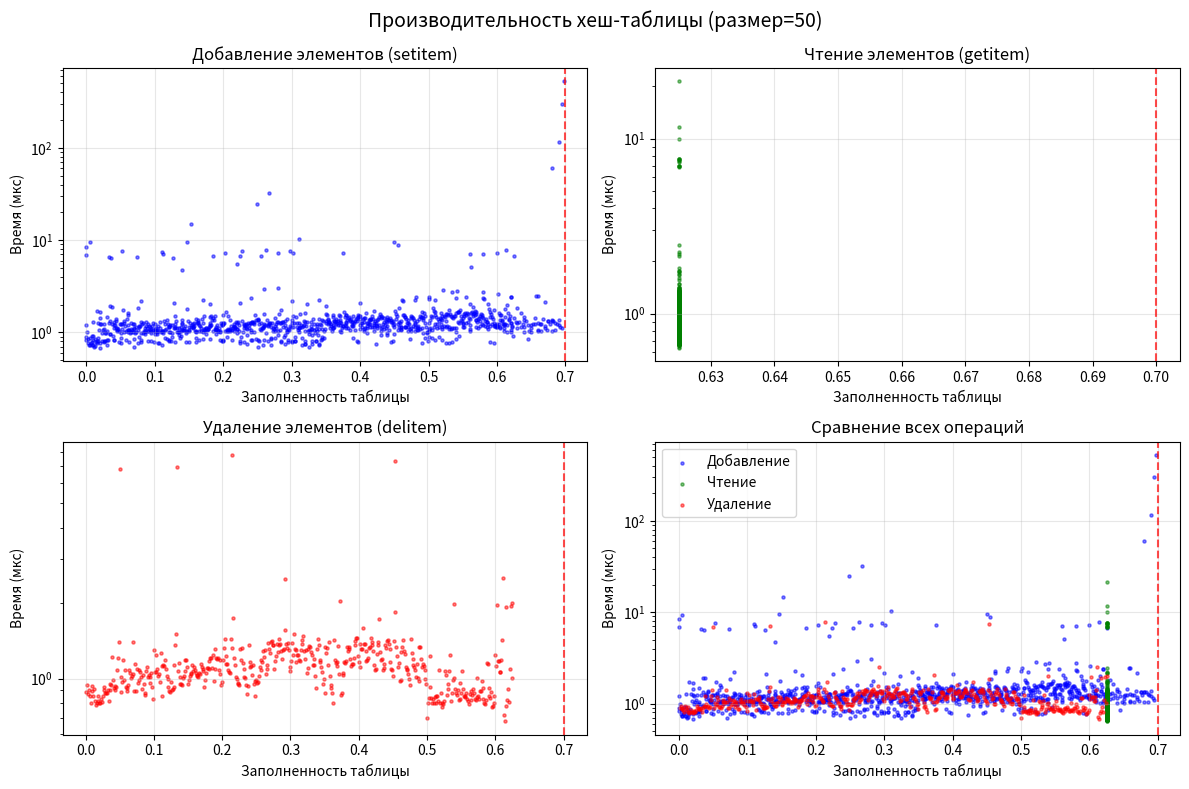
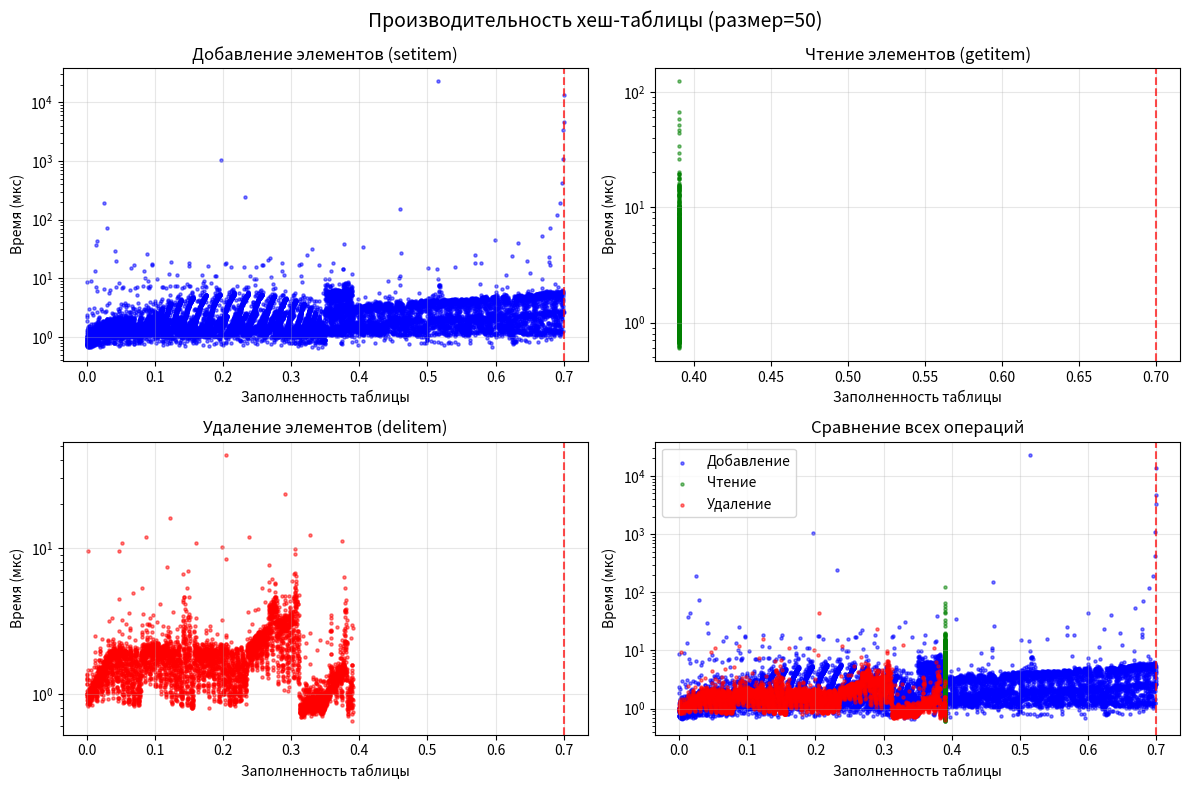

Here is the Python script that generated these plots, in order:
# -*- coding: utf-8 -*-
"""lab5_hashmap.ipynb

Automatically generated by Colab.

Original file is located at
    https://colab.research.google.com/drive/10Df5KCBulfjD4kw62W5z56I9eWWzuchI
"""

import time
import matplotlib.pyplot as plt
import numpy as np
from typing import Any
from functools import wraps



class Node:

    __slots__ = ('key', 'data', 'next')

    def __init__(self, key, data = None):
        self.key = key
        self.data = data
        self.next = None



class LinkedList:

    def __init__(self):
        self.head = None


    def add_to_start(self, key, data):

        cur = self.head
        while cur is not None:
            if cur.key == key:
                cur.data = data
                return True
            cur = cur.next

        new = Node(key, data)
        if self.head is None:
            self.head = new
            return False
        new.next = self.head
        self.head = new

        return False


    def rm_node_etot(self, key):

        if self.head is None:
            return False
        if self.head.key == key:
            self.head = self.head.next
            return True
        cur = self.head
        while cur.next is not None:
            if cur.next.key == key:
                cur.next = cur.next.next
                return True
            cur = cur.next

        return False



#======================================================================#



class HashMapTimer:

    timings = {
        'setitem': [],
        'getitem': [],
        'delitem': []
    }


    @staticmethod
    def time_counter(method_name):
        def decorator(func):
            @wraps(func)
            def wrapper(self, *args, **kwargs):

                current_ff = self._check_filling_factor()

                start = time.perf_counter()
                result = func(self, *args, **kwargs)
                duration = time.perf_counter() - start

                HashMapTimer.timings[method_name].append((current_ff, duration))

                return result
            return wrapper
        return decorator



#======================================================================#



class Hash_map:

    def __init__(self, table_size, filling_factor = 0.7):
        self.__table_size = table_size
        self.__table = [None] * table_size
        self.__filling_factor = filling_factor
        self.__count = 0


    @staticmethod
    def __hash(key: Any) -> int:

        if isinstance(key, str):
            return sum(ord(c) for c in str(key))

        return hash(key)


    def _get_index(self, key: Any) -> int:
        return Hash_map.__hash(key) % self.__table_size


    def _check_filling_factor(self) -> float:
        ff = self.__count / self.__table_size
        return ff


    @HashMapTimer.time_counter('setitem')
    def __setitem__(self, key: Any, value: Any):

        idx = self._get_index(key)

        if self.__table[idx] is None:
            self.__table[idx] = (key, value)
            self.__count += 1
        elif isinstance(self.__table[idx], tuple):
            tmp = self.__table[idx]
            self.__table[idx] = LinkedList()
            self.__table[idx].add_to_start(tmp[0], tmp[1])
            self.__table[idx].add_to_start(key, value)
            self.__count += 1
        elif isinstance(self.__table[idx], LinkedList):
            was_updated = self.__table[idx].add_to_start(key, value)
            if not was_updated:
                self.__count += 1

        self._check_resize()

        return


    @HashMapTimer.time_counter('getitem')
    def __getitem__(self, key: Any) -> Any:

        idx = self._get_index(key)
        bucket = self.__table[idx]

        if isinstance(bucket, tuple):
            if bucket[0] == key:
                return bucket[1]
        elif isinstance(bucket, LinkedList):
            cur = bucket.head
            while cur is not None:
                if cur.key == key:
                    return cur.data
                cur = cur.next

        raise KeyError(key)


    def get(self, key: Any, default = None):
        try:
            return self[key]
        except KeyError:
            return default


    @HashMapTimer.time_counter('delitem')
    def __delitem__(self, key):

        idx = self._get_index(key)
        bucket = self.__table[idx]

        if isinstance(bucket, tuple):
            self.__table[idx] = None
            self.__count -= 1
            return
        elif isinstance(bucket, LinkedList):
            if bucket.rm_node_etot(key):
                self.__count -= 1
                if bucket.head is None:
                    self.__table[idx] = None
                return

        raise KeyError(key)


    def __contains__(self, key):
        try:
            self[key]
            return True
        except KeyError:
            return False


    def _check_resize(self):
        if self._check_filling_factor() >= self.__filling_factor:
            self._resize()
            return

    def items(self):

        for bucket in self.__table:
            if bucket is None:
                continue

            if isinstance(bucket, tuple):
                yield bucket
            else:
                cur = bucket.head
                while cur:
                    yield (cur.key, cur.data)
                    cur = cur.next


    def _resize(self):
        new_table_size = self.__table_size * 2
        new_table = Hash_map(new_table_size)

        for key, value in self.items():
            new_table[key] = value

        self.__table = new_table.__table
        self.__table_size = new_table_size


    @property
    def table_size(self):
        return self.__table_size


    @property
    def count(self):
        return self.__count


    @property
    def filling_factor(self):
        return self.__filling_factor







def plot_simple_timings(num_operations=500, table_size=50):

    HashMapTimer.timings = {
        'setitem': [],
        'getitem': [],
        'delitem': []
    }

    hm = Hash_map(table_size=table_size, filling_factor=0.7)

    print(f"Заполняем таблицу {num_operations} элементами...")

    for i in range(num_operations):
        hm[f"key_{i}"] = f"value_{i}"

    print("Читаем элементы...")
    for i in range(num_operations):
        try:
            _ = hm[f"key_{i}"]
        except KeyError:
            pass

    print("Удаляем элементы...")
    for i in range(num_operations):
        try:
            del hm[f"key_{i}"]
        except KeyError:
            pass

    timings = HashMapTimer.timings

    fig, axes = plt.subplots(2, 2, figsize=(12, 8))

    # 1. График добавления
    ax1 = axes[0, 0]
    ff_set = [item[0] for item in timings['setitem']]
    time_set = [item[1] * 1_000_000 for item in timings['setitem']]
    ax1.scatter(ff_set, time_set, s=5, alpha=0.5, color='blue')
    ax1.set_xlabel('Заполненность таблицы')
    ax1.set_ylabel('Время (мкс)')
    ax1.set_title('Добавление элементов (setitem)')
    ax1.grid(True, alpha=0.3)
    ax1.axvline(x=hm.filling_factor, color='red', linestyle='--', alpha=0.7)
    ax1.set_yscale('log')

    # 2. График чтения
    ax2 = axes[0, 1]
    ff_get = [item[0] for item in timings['getitem']]
    time_get = [item[1] * 1_000_000 for item in timings['getitem']]
    ax2.scatter(ff_get, time_get, s=5, alpha=0.5, color='green')
    ax2.set_xlabel('Заполненность таблицы')
    ax2.set_ylabel('Время (мкс)')
    ax2.set_title('Чтение элементов (getitem)')
    ax2.grid(True, alpha=0.3)
    ax2.axvline(x=hm.filling_factor, color='red', linestyle='--', alpha=0.7)
    ax2.set_yscale('log')

    # 3. График удаления
    ax3 = axes[1, 0]
    ff_del = [item[0] for item in timings['delitem']]
    time_del = [item[1] * 1_000_000 for item in timings['delitem']]
    ax3.scatter(ff_del, time_del, s=5, alpha=0.5, color='red')
    ax3.set_xlabel('Заполненность таблицы')
    ax3.set_ylabel('Время (мкс)')
    ax3.set_title('Удаление элементов (delitem)')
    ax3.grid(True, alpha=0.3)
    ax3.axvline(x=hm.filling_factor, color='red', linestyle='--', alpha=0.7)
    ax3.set_yscale('log')

    # 4. Все три на одном графике
    ax4 = axes[1, 1]
    ax4.scatter(ff_set, time_set, s=5, alpha=0.5, color='blue', label='Добавление')
    ax4.scatter(ff_get, time_get, s=5, alpha=0.5, color='green', label='Чтение')
    ax4.scatter(ff_del, time_del, s=5, alpha=0.5, color='red', label='Удаление')
    ax4.set_xlabel('Заполненность таблицы')
    ax4.set_ylabel('Время (мкс)')
    ax4.set_title('Сравнение всех операций')
    ax4.legend()
    ax4.grid(True, alpha=0.3)
    ax4.axvline(x=hm.filling_factor, color='red', linestyle='--', alpha=0.7)
    ax4.set_yscale('log')

    plt.suptitle(f'Производительность хеш-таблицы (размер={table_size})', fontsize=14)
    plt.tight_layout()
    plt.show()

    # Выводим средние значения
    print("\n" + "="*50)
    print("СРЕДНЕЕ ВРЕМЯ ВЫПОЛНЕНИЯ:")
    print("="*50)
    print(f"Добавление: {np.mean(time_set):.4f} мкс")
    print(f"Чтение:     {np.mean(time_get):.4f} мкс")
    print(f"Удаление:   {np.mean(time_del):.4f} мкс")
    print(f"\nКрасная линия на графике - порог заполненности ({hm.filling_factor})")



if __name__ == "__main__":

    plot_simple_timings(num_operations=500, table_size=50)

    plot_simple_timings(num_operations=5000, table_size=50)
